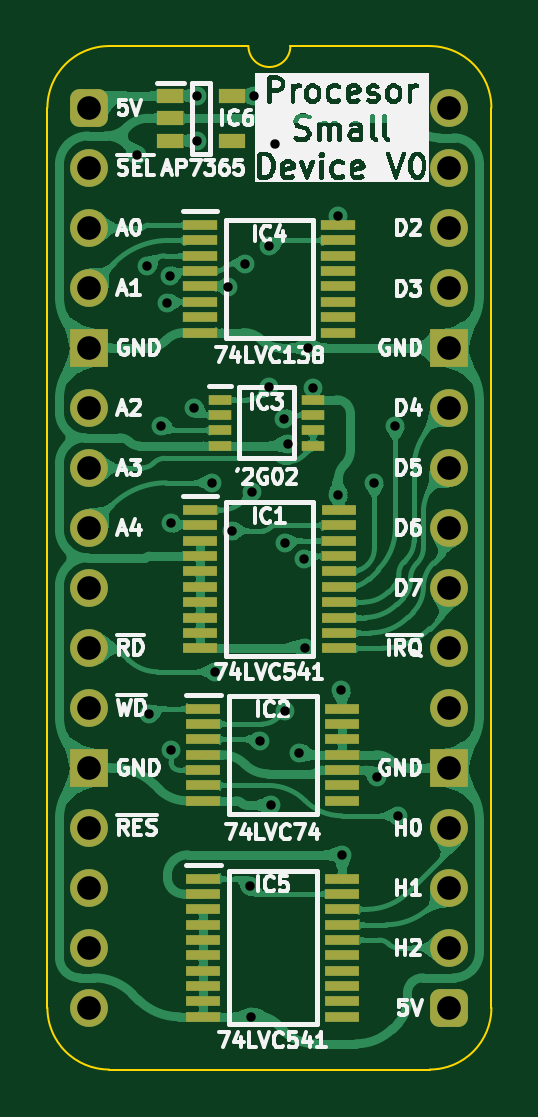
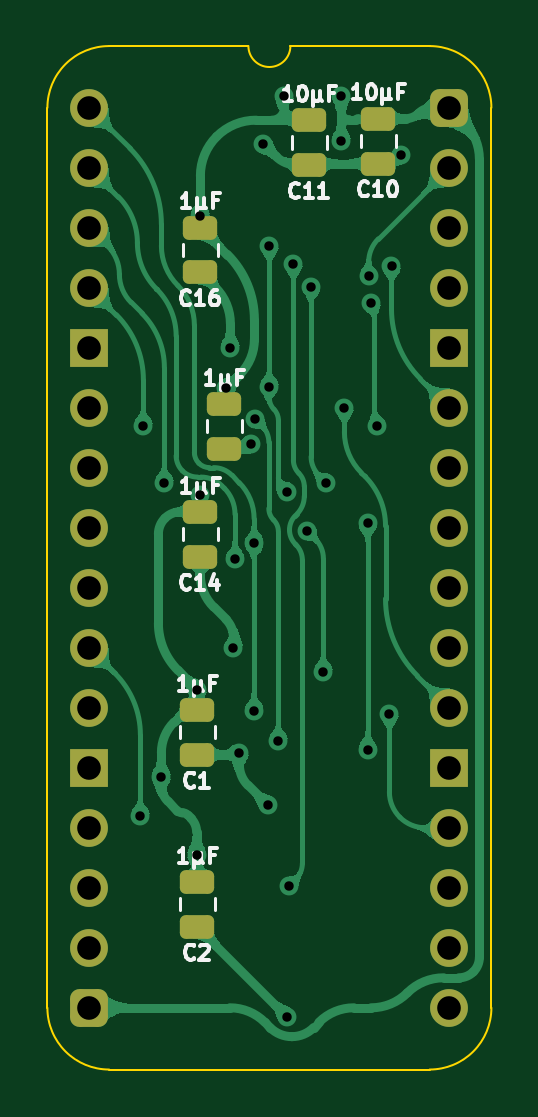
Circuit board: 11 layer files. Board 18.8 x 43.3 mm.
- bottom_copper: Processor Small Device-B_Cu.gbl (93141 bytes)
- bottom_mask: Processor Small Device-B_Mask.gbs (2441 bytes)
- paste: Processor Small Device-B_Paste.gbp (1564 bytes)
- bottom_silk: Processor Small Device-B_Silkscreen.gbo (16201 bytes)
- outline: Processor Small Device-Edge_Cuts.gm1 (1058 bytes)
- top_copper: Processor Small Device-F_Cu.gtl (178272 bytes)
- top_mask: Processor Small Device-F_Mask.gts (4048 bytes)
- paste: Processor Small Device-F_Paste.gtp (2626 bytes)
- top_silk: Processor Small Device-F_Silkscreen.gto (89746 bytes)
- drill: Processor Small Device-NPTH.drl (265 bytes)
- drill: Processor Small Device-PTH.drl (1268 bytes)

=== bottom_copper: Processor Small Device-B_Cu.gbl (93141 bytes, source omitted) ===
=== bottom_mask: Processor Small Device-B_Mask.gbs (2441 bytes, source withheld) ===
=== paste: Processor Small Device-B_Paste.gbp (1564 bytes, source withheld) ===
=== bottom_silk: Processor Small Device-B_Silkscreen.gbo (16201 bytes, source omitted) ===
=== outline: Processor Small Device-Edge_Cuts.gm1 ===
%TF.GenerationSoftware,KiCad,Pcbnew,9.0.4*%
%TF.CreationDate,2025-09-19T17:19:59+02:00*%
%TF.ProjectId,Processor Small Device,50726f63-6573-4736-9f72-20536d616c6c,V0*%
%TF.SameCoordinates,Original*%
%TF.FileFunction,Profile,NP*%
%FSLAX46Y46*%
G04 Gerber Fmt 4.6, Leading zero omitted, Abs format (unit mm)*
G04 Created by KiCad (PCBNEW 9.0.4) date 2025-09-19 17:19:59*
%MOMM*%
%LPD*%
G01*
G04 APERTURE LIST*
%TA.AperFunction,Profile*%
%ADD10C,0.100000*%
%TD*%
G04 APERTURE END LIST*
D10*
%TO.C,J1*%
X-1778000Y-38100000D02*
X-1778000Y0D01*
X6731000Y2616200D02*
X835732Y2613732D01*
X14404267Y2613733D02*
X8509000Y2616200D01*
X14404268Y-40713732D02*
X835733Y-40713733D01*
X17018000Y-38100000D02*
X17017999Y1D01*
X-1778000Y0D02*
G75*
G02*
X835732Y2613732I2613731J1D01*
G01*
X835733Y-40713733D02*
G75*
G02*
X-1778003Y-38100000I-3J2613733D01*
G01*
X8509000Y2616200D02*
G75*
G02*
X6731000Y2616200I-889000J0D01*
G01*
X14404267Y2613733D02*
G75*
G02*
X17018003Y1I3J-2613733D01*
G01*
X17018000Y-38100000D02*
G75*
G02*
X14404268Y-40713730I-2613730J0D01*
G01*
%TD*%
M02*

=== top_copper: Processor Small Device-F_Cu.gtl (178272 bytes, source omitted) ===
=== top_mask: Processor Small Device-F_Mask.gts ===
%TF.GenerationSoftware,KiCad,Pcbnew,9.0.4*%
%TF.CreationDate,2025-09-19T17:19:59+02:00*%
%TF.ProjectId,Processor Small Device,50726f63-6573-4736-9f72-20536d616c6c,V0*%
%TF.SameCoordinates,Original*%
%TF.FileFunction,Soldermask,Top*%
%TF.FilePolarity,Negative*%
%FSLAX46Y46*%
G04 Gerber Fmt 4.6, Leading zero omitted, Abs format (unit mm)*
G04 Created by KiCad (PCBNEW 9.0.4) date 2025-09-19 17:19:59*
%MOMM*%
%LPD*%
G01*
G04 APERTURE LIST*
G04 Aperture macros list*
%AMRoundRect*
0 Rectangle with rounded corners*
0 $1 Rounding radius*
0 $2 $3 $4 $5 $6 $7 $8 $9 X,Y pos of 4 corners*
0 Add a 4 corners polygon primitive as box body*
4,1,4,$2,$3,$4,$5,$6,$7,$8,$9,$2,$3,0*
0 Add four circle primitives for the rounded corners*
1,1,$1+$1,$2,$3*
1,1,$1+$1,$4,$5*
1,1,$1+$1,$6,$7*
1,1,$1+$1,$8,$9*
0 Add four rect primitives between the rounded corners*
20,1,$1+$1,$2,$3,$4,$5,0*
20,1,$1+$1,$4,$5,$6,$7,0*
20,1,$1+$1,$6,$7,$8,$9,0*
20,1,$1+$1,$8,$9,$2,$3,0*%
G04 Aperture macros list end*
%ADD10R,0.950000X0.450000*%
%ADD11R,1.475000X0.450000*%
%ADD12R,1.150000X0.600000*%
%ADD13RoundRect,0.400000X-0.400000X-0.400000X0.400000X-0.400000X0.400000X0.400000X-0.400000X0.400000X0*%
%ADD14O,1.600000X1.600000*%
%ADD15R,1.600000X1.600000*%
%ADD16R,1.450000X0.450000*%
G04 APERTURE END LIST*
D10*
%TO.C,IC3*%
X5518000Y-12360000D03*
X5518000Y-13010000D03*
X5518000Y-13660000D03*
X5518000Y-14310000D03*
X9468000Y-14310000D03*
X9468000Y-13660000D03*
X9468000Y-13010000D03*
X9468000Y-12360000D03*
%TD*%
D11*
%TO.C,IC2*%
X4826000Y-25437000D03*
X4826000Y-26087000D03*
X4826000Y-26737000D03*
X4826000Y-27387000D03*
X4826000Y-28037000D03*
X4826000Y-28687000D03*
X4826000Y-29337000D03*
X10702000Y-29337000D03*
X10702000Y-28687000D03*
X10702000Y-28037000D03*
X10702000Y-27387000D03*
X10702000Y-26737000D03*
X10702000Y-26087000D03*
X10702000Y-25437000D03*
%TD*%
%TO.C,IC5*%
X4826000Y-32631000D03*
X4826000Y-33281000D03*
X4826000Y-33931000D03*
X4826000Y-34581000D03*
X4826000Y-35231000D03*
X4826000Y-35881000D03*
X4826000Y-36531000D03*
X4826000Y-37181000D03*
X4826000Y-37831000D03*
X4826000Y-38481000D03*
X10702000Y-38481000D03*
X10702000Y-37831000D03*
X10702000Y-37181000D03*
X10702000Y-36531000D03*
X10702000Y-35881000D03*
X10702000Y-35231000D03*
X10702000Y-34581000D03*
X10702000Y-33931000D03*
X10702000Y-33281000D03*
X10702000Y-32631000D03*
%TD*%
D12*
%TO.C,IC6*%
X3429000Y508000D03*
X3429000Y-442000D03*
X3429000Y-1392000D03*
X6029000Y-1392000D03*
X6029000Y508000D03*
%TD*%
D13*
%TO.C,J1*%
X0Y0D03*
D14*
X0Y-2540000D03*
X0Y-5080000D03*
X0Y-7620000D03*
D15*
X0Y-10160000D03*
D14*
X0Y-12700000D03*
X0Y-15240000D03*
X0Y-17780000D03*
X0Y-20320000D03*
X0Y-22860000D03*
X0Y-25400000D03*
D15*
X0Y-27940000D03*
D14*
X0Y-30480000D03*
X0Y-33020000D03*
X0Y-35560000D03*
X0Y-38100000D03*
D13*
X15240000Y-38100000D03*
D14*
X15240000Y-35560000D03*
X15240000Y-33020000D03*
X15240000Y-30480000D03*
D15*
X15240000Y-27940000D03*
D14*
X15240000Y-25400000D03*
X15240000Y-22860000D03*
X15240000Y-20320000D03*
X15240000Y-17780000D03*
X15240000Y-15240000D03*
X15240000Y-12700000D03*
D15*
X15240000Y-10160000D03*
D14*
X15240000Y-7620000D03*
X15240000Y-5080000D03*
X15240000Y-2540000D03*
X15240000Y0D03*
%TD*%
D11*
%TO.C,IC1*%
X4682000Y-17027700D03*
X4682000Y-17677700D03*
X4682000Y-18327700D03*
X4682000Y-18977700D03*
X4682000Y-19627700D03*
X4682000Y-20277700D03*
X4682000Y-20927700D03*
X4682000Y-21577700D03*
X4682000Y-22227700D03*
X4682000Y-22877700D03*
X10558000Y-22877700D03*
X10558000Y-22227700D03*
X10558000Y-21577700D03*
X10558000Y-20927700D03*
X10558000Y-20277700D03*
X10558000Y-19627700D03*
X10558000Y-18977700D03*
X10558000Y-18327700D03*
X10558000Y-17677700D03*
X10558000Y-17027700D03*
%TD*%
D16*
%TO.C,IC4*%
X4695000Y-4964000D03*
X4695000Y-5614000D03*
X4695000Y-6264000D03*
X4695000Y-6914000D03*
X4695000Y-7564000D03*
X4695000Y-8214000D03*
X4695000Y-8864000D03*
X4695000Y-9514000D03*
X10545000Y-9514000D03*
X10545000Y-8864000D03*
X10545000Y-8214000D03*
X10545000Y-7564000D03*
X10545000Y-6914000D03*
X10545000Y-6264000D03*
X10545000Y-5614000D03*
X10545000Y-4964000D03*
%TD*%
M02*

=== paste: Processor Small Device-F_Paste.gtp ===
%TF.GenerationSoftware,KiCad,Pcbnew,9.0.4*%
%TF.CreationDate,2025-09-19T17:19:59+02:00*%
%TF.ProjectId,Processor Small Device,50726f63-6573-4736-9f72-20536d616c6c,V0*%
%TF.SameCoordinates,Original*%
%TF.FileFunction,Paste,Top*%
%TF.FilePolarity,Positive*%
%FSLAX46Y46*%
G04 Gerber Fmt 4.6, Leading zero omitted, Abs format (unit mm)*
G04 Created by KiCad (PCBNEW 9.0.4) date 2025-09-19 17:19:59*
%MOMM*%
%LPD*%
G01*
G04 APERTURE LIST*
%ADD10R,0.950000X0.450000*%
%ADD11R,1.475000X0.450000*%
%ADD12R,1.150000X0.600000*%
%ADD13R,1.450000X0.450000*%
G04 APERTURE END LIST*
D10*
%TO.C,IC3*%
X5518000Y-12360000D03*
X5518000Y-13010000D03*
X5518000Y-13660000D03*
X5518000Y-14310000D03*
X9468000Y-14310000D03*
X9468000Y-13660000D03*
X9468000Y-13010000D03*
X9468000Y-12360000D03*
%TD*%
D11*
%TO.C,IC2*%
X4826000Y-25437000D03*
X4826000Y-26087000D03*
X4826000Y-26737000D03*
X4826000Y-27387000D03*
X4826000Y-28037000D03*
X4826000Y-28687000D03*
X4826000Y-29337000D03*
X10702000Y-29337000D03*
X10702000Y-28687000D03*
X10702000Y-28037000D03*
X10702000Y-27387000D03*
X10702000Y-26737000D03*
X10702000Y-26087000D03*
X10702000Y-25437000D03*
%TD*%
%TO.C,IC5*%
X4826000Y-32631000D03*
X4826000Y-33281000D03*
X4826000Y-33931000D03*
X4826000Y-34581000D03*
X4826000Y-35231000D03*
X4826000Y-35881000D03*
X4826000Y-36531000D03*
X4826000Y-37181000D03*
X4826000Y-37831000D03*
X4826000Y-38481000D03*
X10702000Y-38481000D03*
X10702000Y-37831000D03*
X10702000Y-37181000D03*
X10702000Y-36531000D03*
X10702000Y-35881000D03*
X10702000Y-35231000D03*
X10702000Y-34581000D03*
X10702000Y-33931000D03*
X10702000Y-33281000D03*
X10702000Y-32631000D03*
%TD*%
D12*
%TO.C,IC6*%
X3429000Y508000D03*
X3429000Y-442000D03*
X3429000Y-1392000D03*
X6029000Y-1392000D03*
X6029000Y508000D03*
%TD*%
D11*
%TO.C,IC1*%
X4682000Y-17027700D03*
X4682000Y-17677700D03*
X4682000Y-18327700D03*
X4682000Y-18977700D03*
X4682000Y-19627700D03*
X4682000Y-20277700D03*
X4682000Y-20927700D03*
X4682000Y-21577700D03*
X4682000Y-22227700D03*
X4682000Y-22877700D03*
X10558000Y-22877700D03*
X10558000Y-22227700D03*
X10558000Y-21577700D03*
X10558000Y-20927700D03*
X10558000Y-20277700D03*
X10558000Y-19627700D03*
X10558000Y-18977700D03*
X10558000Y-18327700D03*
X10558000Y-17677700D03*
X10558000Y-17027700D03*
%TD*%
D13*
%TO.C,IC4*%
X4695000Y-4964000D03*
X4695000Y-5614000D03*
X4695000Y-6264000D03*
X4695000Y-6914000D03*
X4695000Y-7564000D03*
X4695000Y-8214000D03*
X4695000Y-8864000D03*
X4695000Y-9514000D03*
X10545000Y-9514000D03*
X10545000Y-8864000D03*
X10545000Y-8214000D03*
X10545000Y-7564000D03*
X10545000Y-6914000D03*
X10545000Y-6264000D03*
X10545000Y-5614000D03*
X10545000Y-4964000D03*
%TD*%
M02*

=== top_silk: Processor Small Device-F_Silkscreen.gto (89746 bytes, source omitted) ===
=== drill: Processor Small Device-NPTH.drl ===
M48
; DRILL file {KiCad 9.0.4} date 2025-09-19T17:20:00+0200
; FORMAT={-:-/ absolute / inch / decimal}
; #@! TF.CreationDate,2025-09-19T17:20:00+02:00
; #@! TF.GenerationSoftware,Kicad,Pcbnew,9.0.4
; #@! TF.FileFunction,NonPlated,1,2,NPTH
FMAT,2
INCH
%
G90
G05
M30

=== drill: Processor Small Device-PTH.drl ===
M48
; DRILL file {KiCad 9.0.4} date 2025-09-19T17:20:00+0200
; FORMAT={-:-/ absolute / inch / decimal}
; #@! TF.CreationDate,2025-09-19T17:20:00+02:00
; #@! TF.GenerationSoftware,Kicad,Pcbnew,9.0.4
; #@! TF.FileFunction,Plated,1,2,PTH
FMAT,2
INCH
; #@! TA.AperFunction,Plated,PTH,ViaDrill
T1C0.0157
; #@! TA.AperFunction,Plated,PTH,ComponentDrill
T2C0.0394
%
G90
G05
T1
X0.08Y-0.0788
X0.0965Y-0.2635
X0.1Y-1.01
X0.1199Y-0.5303
X0.13Y-0.325
X0.1345Y-0.2798
X0.136Y-0.6928
X0.136Y-1.07
X0.175Y-0.5
X0.18Y0.02
X0.18Y-0.055
X0.205Y-0.625
X0.21Y-0.94
X0.2305Y-0.298
X0.237Y-0.7052
X0.26Y-0.26
X0.2675Y-1.2975
X0.27Y-1.515
X0.2714Y-0.64
X0.275Y0.02
X0.285Y-1.055
X0.3Y-0.23
X0.3Y-0.465
X0.3025Y-1.1625
X0.31Y-0.06
X0.324Y-0.5181
X0.3255Y-0.7255
X0.3255Y-1.005
X0.3304Y-0.56
X0.35Y-1.0755
X0.3573Y-0.7519
X0.36Y-0.9
X0.365Y-0.4
X0.3728Y-0.4678
X0.415Y-0.18
X0.415Y-0.645
X0.42Y-0.97
X0.4213Y-1.245
X0.475Y-0.625
X0.48Y-1.115
X0.51Y-0.53
X0.515Y-1.18
T2
X0.0Y0.0
X0.0Y-0.1
X0.0Y-0.2
X0.0Y-0.3
X0.0Y-0.4
X0.0Y-0.5
X0.0Y-0.6
X0.0Y-0.7
X0.0Y-0.8
X0.0Y-0.9
X0.0Y-1.0
X0.0Y-1.1
X0.0Y-1.2
X0.0Y-1.3
X0.0Y-1.4
X0.0Y-1.5
X0.6Y0.0
X0.6Y-0.1
X0.6Y-0.2
X0.6Y-0.3
X0.6Y-0.4
X0.6Y-0.5
X0.6Y-0.6
X0.6Y-0.7
X0.6Y-0.8
X0.6Y-0.9
X0.6Y-1.0
X0.6Y-1.1
X0.6Y-1.2
X0.6Y-1.3
X0.6Y-1.4
X0.6Y-1.5
M30
